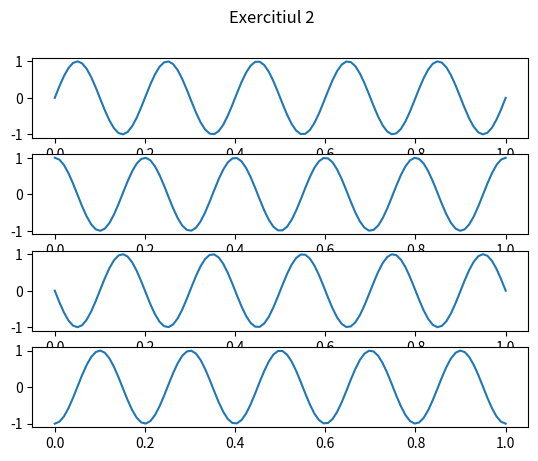

Reproduce this figure in Python. (Note: this script raises an exception after producing the figure.)
import matplotlib.pyplot as plt
import numpy as np
import scipy as sp

def sinus(A, f0, phi):
    def x(t):
        return A * np.sin(2 * np.pi * f0 * t + phi)

    return x

if __name__ == '__main__':
    tstart = 0.0
    tstop = 1.0

    time = np.linspace(start = tstart, stop = tstop, num = 10 ** 2)
    f0 = 5.0 / (tstop - tstart)

    xs = [
        sinus(1, f0, 0),
        sinus(1, f0, np.pi / 2),
        sinus(1, f0, np.pi),
        sinus(1, f0, 3 * np.pi / 2)
    ]

    fig, axs = plt.subplots(4)
    fig.suptitle('Exercitiul 2')
    for i in range(len(xs)):
        axs[i].plot(time, xs[i](time))
        
    plt.savefig('./labs/02/02a.pdf')
    plt.show()

    zs = np.random.normal(loc = 0.0, scale = 1.0, size = (time.shape[0],))
    ys = xs[0](time)
    def snr(s):
        ysqr = np.linalg.norm(ys)
        ysqr *= ysqr
        zsqr = np.linalg.norm(zs)
        zsqr *= zsqr
        gammasqr = (ysqr / s) / zsqr
        return np.sqrt(gammasqr)

    snrs = [100, 10, 1, 0.1]
    fig, axs = plt.subplots(5)
    fig.suptitle('Exercitiul 2')
    axs[0].plot(time, ys)
    for i in range(len(snrs)):
        gamma = snr(snrs[i])
        noised = ys + gamma * zs
        axs[i + 1].plot(time, noised)
        
    plt.savefig('./labs/02/02b.pdf')
    plt.show()